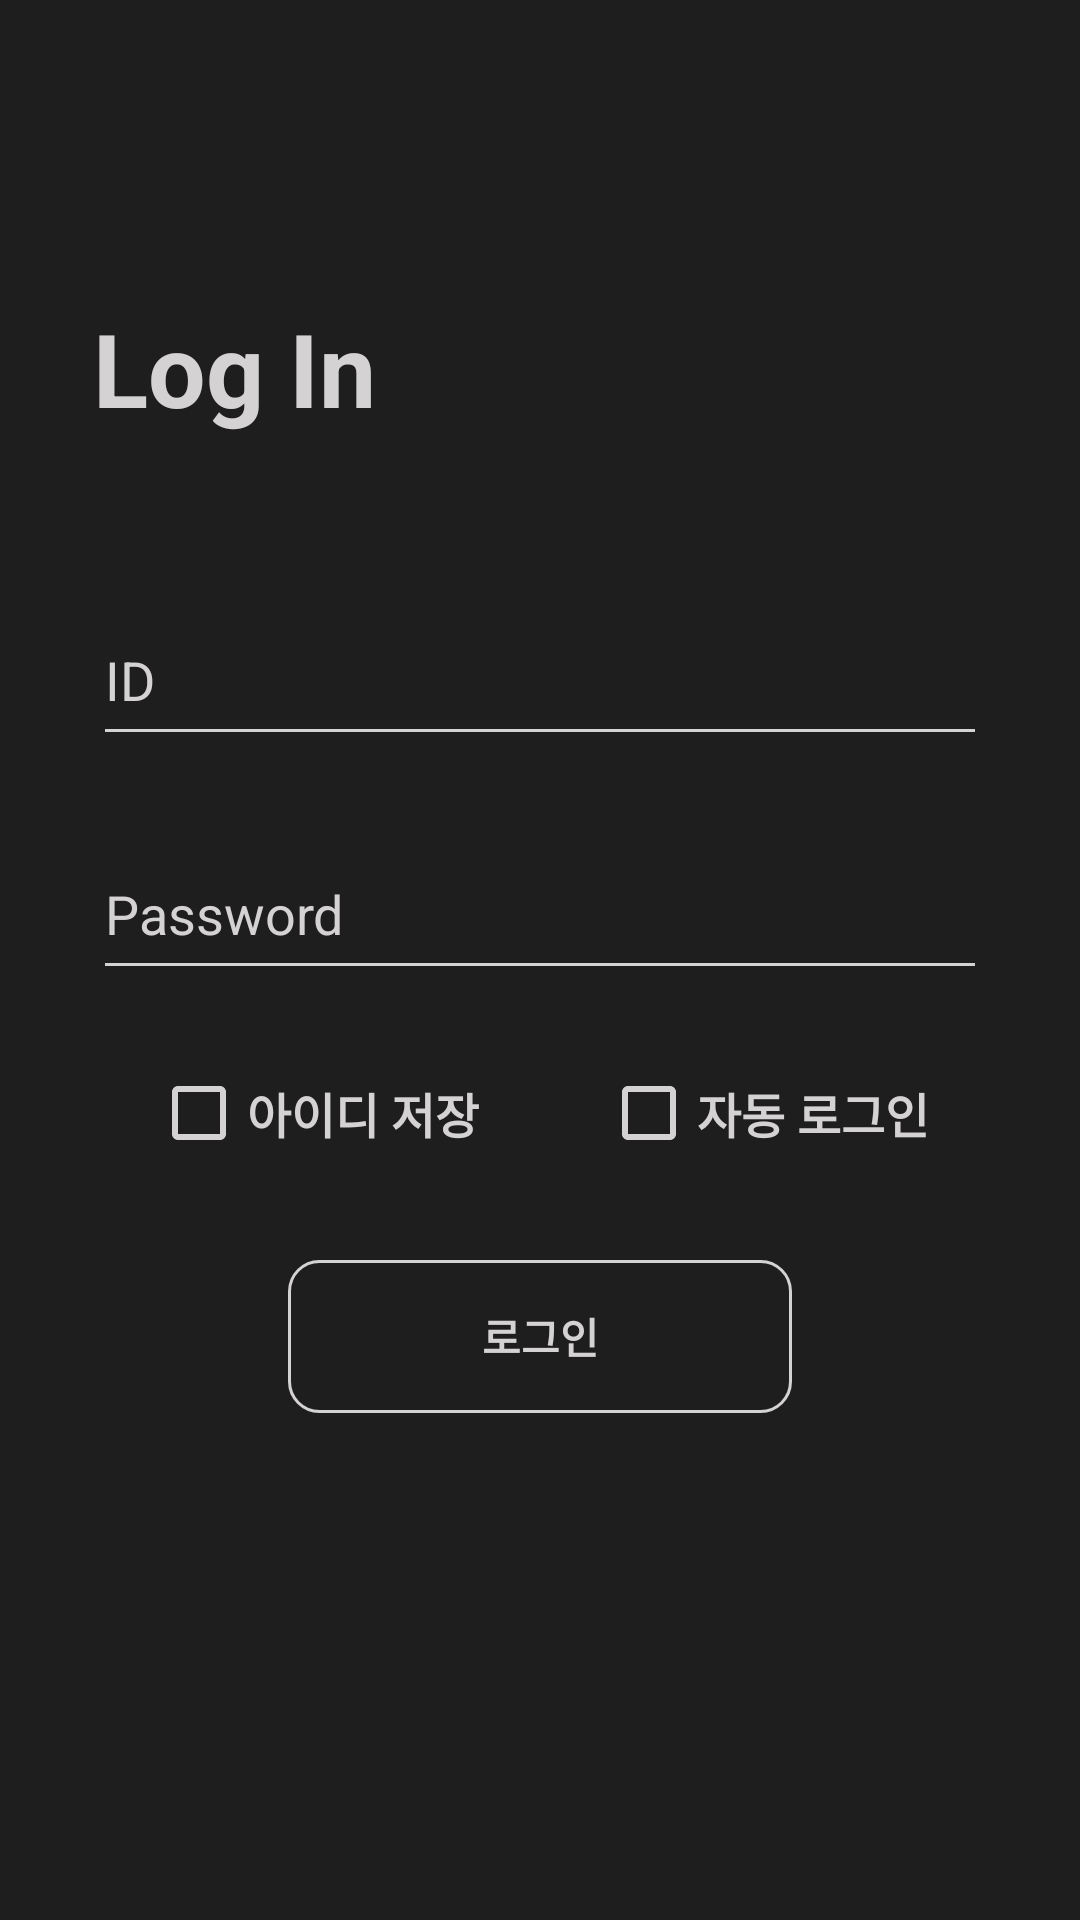

This screen was rendered from an Android layout file. Write that file and the resources it references.
<!-- AndroidManifest.xml: application theme AppTheme -->
<!-- res/layout/activity_login.xml -->
<?xml version="1.0" encoding="utf-8"?>

<androidx.constraintlayout.widget.ConstraintLayout xmlns:android="http://schemas.android.com/apk/res/android"
    xmlns:app="http://schemas.android.com/apk/res-auto"
    xmlns:tools="http://schemas.android.com/tools"
    android:layout_width="match_parent"
    android:layout_height="match_parent"
    tools:context=".LoginActivity"
    android:background="#1f1e1e">

    <EditText
        android:id="@+id/idText"
        android:layout_width="298dp"
        android:layout_height="54dp"
        android:layout_marginTop="50dp"
        android:layout_marginBottom="24dp"
        android:ems="10"
        android:hint="ID"
        android:inputType="textPersonName"
        android:textColor="#d4d2d2"
        android:backgroundTint="#d4d2d2"
        android:textColorHint="#d4d2d2"
        app:layout_constraintBottom_toTopOf="@+id/passwordText"
        app:layout_constraintEnd_toEndOf="parent"
        app:layout_constraintStart_toStartOf="parent"
        app:layout_constraintTop_toBottomOf="@+id/textView" />

    <EditText
        android:id="@+id/passwordText"
        android:layout_width="298dp"
        android:layout_height="54dp"
        android:layout_marginBottom="32dp"
        android:backgroundTint="#d4d2d2"
        android:ems="10"
        android:hint="Password"
        android:inputType="textPassword"
        android:textColor="#d4d2d2"
        android:textColorHint="#d4d2d2"
        app:layout_constraintBottom_toTopOf="@+id/loginButton"
        app:layout_constraintEnd_toEndOf="@+id/idText"
        app:layout_constraintStart_toStartOf="@+id/idText"
        app:layout_constraintTop_toBottomOf="@+id/idText" />

    <Button
        android:id="@+id/loginButton"
        android:layout_width="168dp"
        android:layout_height="51dp"
        android:layout_marginTop="90dp"
        android:background="@drawable/login_button"
        android:text="로그인"
        android:textColor="#d4d2d2"
        android:textStyle="bold"
        app:layout_constraintEnd_toEndOf="@+id/passwordText"
        app:layout_constraintStart_toStartOf="@+id/passwordText"
        app:layout_constraintTop_toBottomOf="@+id/passwordText" />




    <TextView
        android:id="@+id/textView"
        android:layout_width="161dp"
        android:layout_height="48dp"
        android:layout_marginTop="100dp"
        android:text="Log In"
        android:textAppearance="@style/TextAppearance.AppCompat.Display1"
        android:textColor="#d4d2d2"
        android:textStyle="bold"
        app:layout_constraintStart_toStartOf="@+id/idText"
        app:layout_constraintTop_toTopOf="parent" />

    <TextView
        android:id="@+id/textView5"
        android:layout_width="wrap_content"
        android:layout_height="wrap_content"
        android:layout_marginTop="16dp"
        android:layout_marginBottom="30dp"
        android:text="(주)트리톤넷"
        android:textColor="#d4d2d2"
        app:layout_constraintBottom_toBottomOf="parent"
        app:layout_constraintEnd_toEndOf="parent"
        app:layout_constraintStart_toStartOf="parent"
        app:layout_constraintTop_toBottomOf="@+id/textView6" />

    <TextView
        android:id="@+id/textView6"
        android:layout_width="wrap_content"
        android:layout_height="wrap_content"
        android:layout_marginTop="180dp"
        android:text="Please Enter Your ID and Password"
        android:textColor="#d4d2d2"
        android:textSize="18dp"
        app:layout_constraintEnd_toEndOf="parent"
        app:layout_constraintHorizontal_bias="0.492"
        app:layout_constraintStart_toStartOf="parent"
        app:layout_constraintTop_toBottomOf="@+id/loginButton" />

    <CheckBox
        android:id="@+id/saveCheck"
        android:layout_width="wrap_content"
        android:layout_height="wrap_content"
        android:text="아이디 저장"
        android:textColor="#d4d2d2"
        android:textStyle="bold"
        android:textSize="16sp"
        android:buttonTint="#d4d2d2"
        tools:layout_editor_absoluteX="86dp"
        tools:layout_editor_absoluteY="357dp"
        app:layout_constraintTop_toBottomOf="@id/passwordText"
        app:layout_constraintLeft_toLeftOf="parent"
        app:layout_constraintRight_toLeftOf="@id/autoCheck"
        android:layout_marginTop="25dp"
        android:layout_marginLeft="10dp"/>

    <CheckBox
        android:id="@+id/autoCheck"
        android:layout_width="wrap_content"
        android:layout_height="wrap_content"
        android:text="자동 로그인"
        android:textColor="#d4d2d2"
        android:textStyle="bold"
        android:textSize="16sp"
        android:buttonTint="#d4d2d2"
        tools:layout_editor_absoluteX="223dp"
        tools:layout_editor_absoluteY="355dp"
        app:layout_constraintRight_toRightOf="parent"
        app:layout_constraintLeft_toRightOf="@id/saveCheck"
        app:layout_constraintTop_toBottomOf="@id/passwordText"
        android:layout_marginTop="25dp"
        android:layout_marginRight="10dp"
        />

</androidx.constraintlayout.widget.ConstraintLayout>
<!-- resources referenced by this layout -->
<resources>
  <!-- drawable login_button (drawable) -->
  <?xml version="1.0" encoding="utf-8"?>
  
  <shape xmlns:android="http://schemas.android.com/apk/res/android"
      android:shape="rectangle" >
      <solid android:color="@null"/>
      <corners android:bottomRightRadius="10dp"
          android:bottomLeftRadius="10dp"
          android:topLeftRadius="10dp"
          android:topRightRadius="10dp"/>
      <stroke
          android:width="1dp"
          android:color="#d4d2d2" />
  </shape>
  <style name="AppTheme" parent="Theme.AppCompat.Light.DarkActionBar">
          
          <item name="colorPrimary">@color/colorPrimary</item>
          <item name="colorPrimaryDark">@color/colorPrimaryDark</item>
          <item name="colorAccent">@color/colorAccent</item>
          <item name="windowActionBar">false</item> 
          <item name="windowNoTitle">true</item> 
      </style>
  <!-- not gathered from this repository: default colours our renderer supplied (Android Studio template values) -->
  <color name="colorPrimary">#FF6200EE</color>
  <color name="colorPrimaryDark">#FF3700B3</color>
  <color name="colorAccent">#FF03DAC5</color>
</resources>
